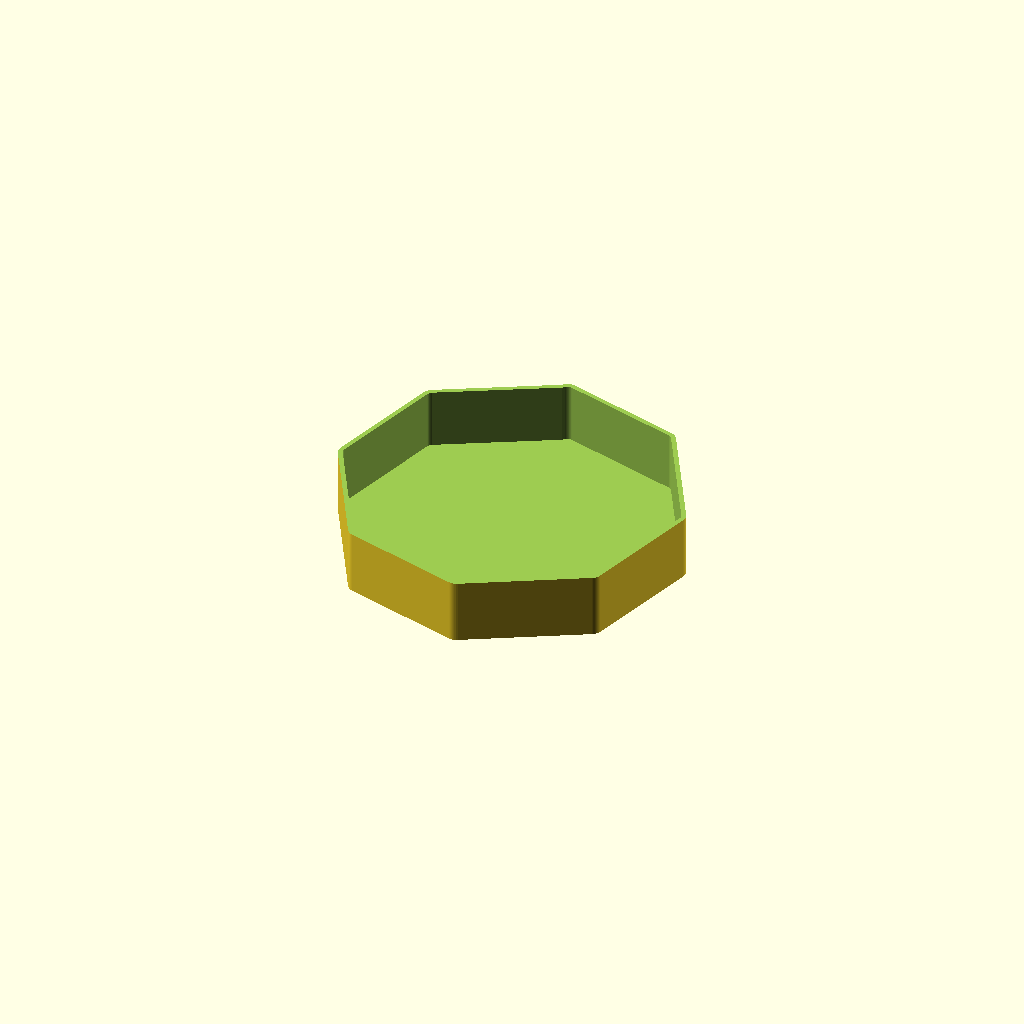
Cell 1 — every parameter at its default value.
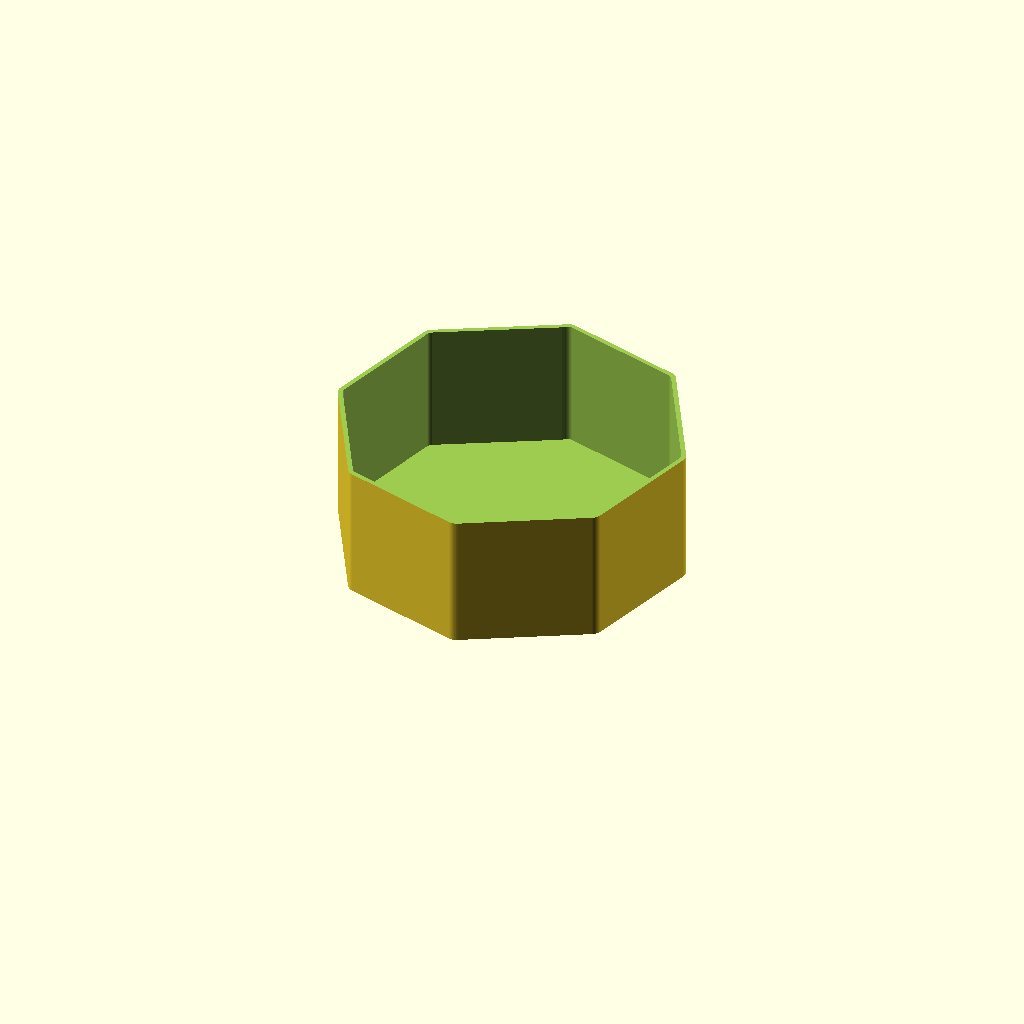
Cell 2 — Sign_Height set to 60, the other parameters unchanged.
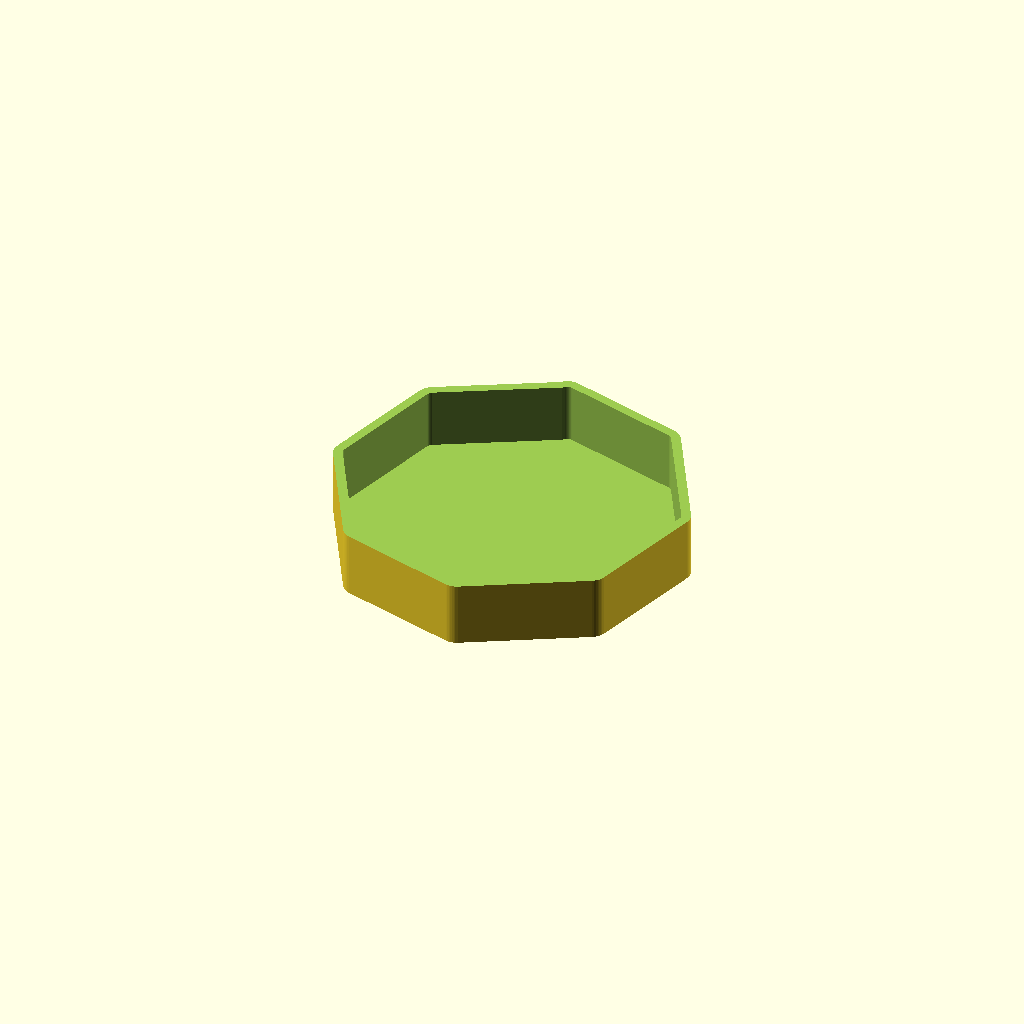
Cell 3: the same model with Wall_Thickness = 4.
One fixed orthographic camera (rotation 55°, 0°, 25°; colour scheme Cornfield) for every cell.
Source of the model, test_circle_scott.scad:

// AUTOMATICALLY GENERATED BY SCOTT ENGINE (Node.js)
// Source: test_circle.png
// Points: 9
$fn = 60;

// --- Configuration ---
Render_Mode = "Body"; // Options: "Body", "Lid"
Sign_Height = 30;
Wall_Thickness = 2;
Base_Thickness = 2;
Lid_Tolerance = 0.15;

// -- Engineering Constants --
CW = ("silicone_neon_6mm" == "silicone_neon_6mm") ? 6.0 : 8.0; 
Lip_Overhang = 0.4;

module core_shape() {
    // Scott-Peucker Optimized Vector Path
    polygon(points=[[92,-30],[142,-44],[169,-92],[155,-142],[107,-169],[57,-155],[30,-107],[44,-57],[91,-31]]);
}

module body_geometry() {
    difference() {
        linear_extrude(Sign_Height) offset(r = CW/2 + Wall_Thickness) core_shape();
        translate([0, 0, Base_Thickness]) linear_extrude(Sign_Height + 1) offset(r = CW/2) core_shape();
        
        // Friction Lip for Snap-Fit
        translate([0, 0, Sign_Height - 2.0]) linear_extrude(3.0)
            difference() {
                offset(r = CW/2 + 5) core_shape();
                offset(r = CW/2 - Lip_Overhang) core_shape();
            }
    }
}

module lid_geometry() {
    linear_extrude(2.0) offset(r = (CW/2 + 1.5) - Lid_Tolerance) core_shape();
}

if (Render_Mode == "Body") { body_geometry(); }
else { lid_geometry(); }
Parameter table extracted from the source (name, type, default, range or options):
Render_Mode: string, default "Body"
Sign_Height: number, default 30
Wall_Thickness: number, default 2
Base_Thickness: number, default 2
Lid_Tolerance: number, default 0.15
Lip_Overhang: number, default 0.4
